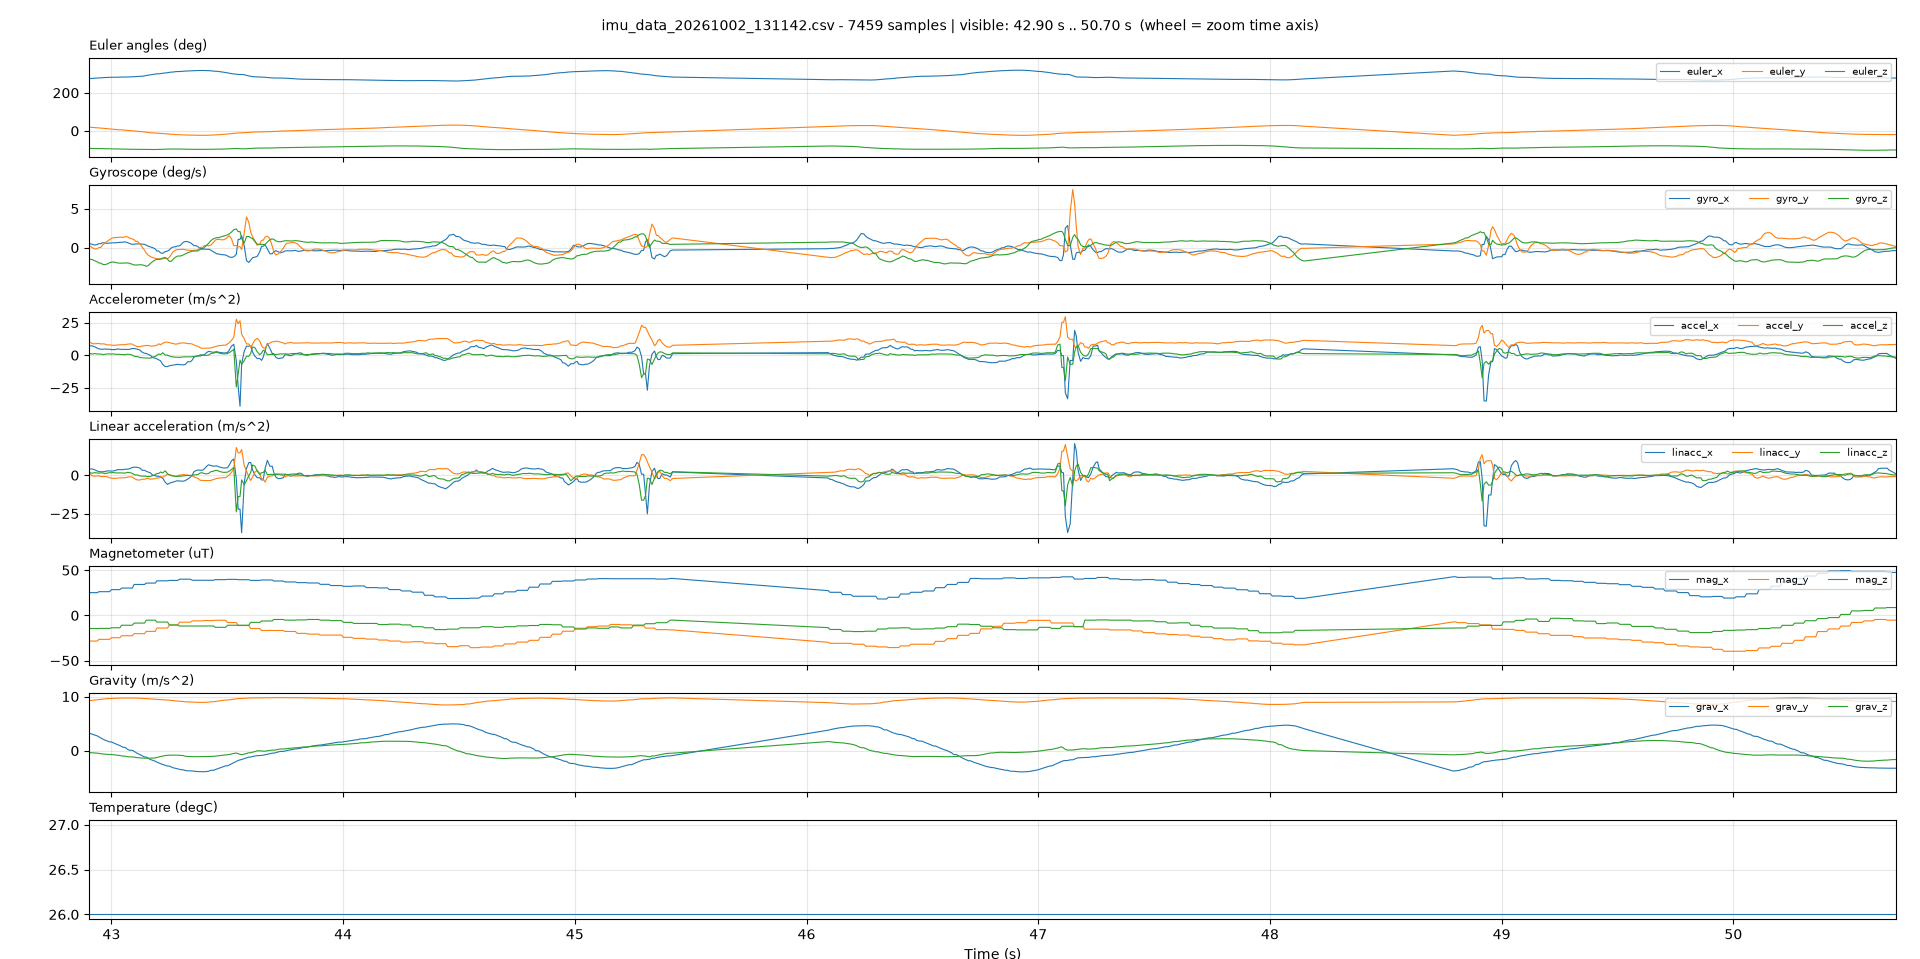

The table this chart was drawn from, first rows:
t_ms, euler_x, euler_y, euler_z, gyro_x, gyro_y, gyro_z, accel_x, accel_y, accel_z, linacc_x, linacc_y, linacc_z, mag_x, mag_y, mag_z, grav_x, grav_y, grav_z, temp_c, cal_sys, cal_gyro, cal_accel, cal_mag
6482, 331.1, 9.562, -90, -0.035, 0.008, -0.012, 2.020, 9.610, 0.000, 0.380, -0.040, 0.000, -25.06, 4.500, 22.5, 1.630, 9.660, 0.000, 26, 0, 0, 0, 0
6492, 331.2, 9.562, -90, -0.039, -0.021, -0.027, 1.880, 9.590, 0.070, 0.240, -0.070, 0.080, -25.06, 4.500, 22.5, 1.630, 9.660, 0.000, 26, 0, 0, 0, 0
6500, 331.2, 9.562, -90, -0.056, -0.034, -0.029, 1.620, 9.600, 0.030, 0.000, -0.060, 0.030, -24.88, 5.250, 24.06, 1.630, 9.660, 0.000, 26, 0, 0, 0, 0
6507, 331.2, 9.562, -90, -0.040, -0.019, -0.039, 1.690, 9.640, 0.020, 0.060, -0.020, 0.020, -24.88, 5.250, 24.06, 1.630, 9.670, 0.000, 26, 0, 0, 0, 0
6515, 331.2, 9.562, -89.94, -0.040, -0.019, -0.039, 1.870, 9.640, -0.180, 0.060, -0.020, 0.020, -24.88, 5.250, 24.06, 1.620, 9.670, 0.000, 26, 0, 0, 0, 0
6524, 331.2, 9.500, -89.94, -0.017, -0.026, -0.052, 1.710, 9.600, -0.200, 0.240, -0.020, -0.180, -24.88, 5.250, 24.06, 1.620, 9.670, 0.000, 26, 0, 0, 0, 0
6534, 331.3, 9.500, -89.94, 0.008, 0.001, -0.044, 1.630, 9.570, -0.040, 0.090, -0.060, -0.200, -24.88, 5.250, 24.06, 1.620, 9.670, 0.000, 26, 0, 0, 0, 0
6544, 331.2, 9.500, -90, 0.034, 0.070, -0.019, 1.630, 9.570, -0.040, 0.010, -0.090, -0.040, -24.88, 5.250, 24.06, 1.620, 9.670, 0.000, 26, 0, 0, 0, 0
6552, 331.2, 9.500, -90, 0.037, 0.127, 0.005, 1.620, 9.530, 0.160, 0.000, -0.130, 0.160, -24.88, 3.750, 23.25, 1.620, 9.670, 0.000, 26, 0, 0, 0, 0
6560, 331.1, 9.500, -90, 0.038, 0.160, 0.008, 1.690, 9.530, 0.170, 0.070, -0.130, 0.170, -24.88, 3.750, 23.25, 1.620, 9.670, 0.000, 26, 0, 0, 0, 0
6567, 331.1, 9.500, -90, 0.048, 0.171, -0.005, 1.770, 9.550, 0.120, 0.150, -0.110, 0.120, -24.88, 3.750, 23.25, 1.620, 9.670, 0.000, 26, 0, 0, 0, 0
6576, 331, 9.500, -90, 0.058, 0.176, -0.022, 1.770, 9.490, 0.190, 0.150, -0.180, 0.190, -24.88, 3.750, 23.25, 1.620, 9.670, 0.000, 26, 0, 0, 0, 0
6585, 330.9, 9.500, -90, 0.058, 0.176, -0.022, 1.660, 9.430, 0.290, 0.040, -0.230, 0.290, -24.88, 3.750, 23.25, 1.620, 9.670, 0.000, 26, 0, 0, 0, 0
6595, 330.8, 9.500, -90, 0.050, 0.168, -0.040, 1.570, 9.560, 0.270, 0.040, -0.230, 0.290, -24.88, 3.750, 23.25, 1.610, 9.670, 0.000, 26, 0, 0, 0, 0
6603, 330.8, 9.438, -90, 0.031, 0.175, -0.048, 1.570, 9.560, 0.270, -0.040, -0.110, 0.270, -24.75, 5.562, 22.56, 1.610, 9.670, 0.000, 26, 0, 0, 0, 0
6610, 330.7, 9.438, -89.94, 0.013, 0.176, -0.052, 1.580, 9.680, 0.240, -0.020, 0.010, 0.240, -24.75, 5.562, 22.56, 1.610, 9.670, 0.000, 26, 0, 0, 0, 0
6619, 330.6, 9.438, -89.94, 0.023, 0.181, -0.040, 1.240, 9.720, 0.200, -0.350, 0.050, 0.200, -24.75, 5.562, 22.56, 1.600, 9.670, 0.000, 26, 0, 0, 0, 0
6629, 330.5, 9.375, -90, 0.055, 0.230, -0.025, 1.140, 9.700, 0.260, -0.460, 0.030, 0.260, -24.75, 5.562, 22.56, 1.600, 9.670, 0.000, 26, 0, 0, 0, 0
6640, 330.3, 9.375, -90, 0.100, 0.312, -0.007, 1.030, 9.650, 0.380, -0.560, -0.010, 0.390, -24.75, 5.562, 22.56, 1.600, 9.670, 0.000, 26, 0, 0, 0, 0
6647, 330.3, 9.375, -90, 0.100, 0.312, -0.007, 0.900, 9.600, 0.500, -0.690, -0.060, 0.510, -25.69, 5.875, 22.19, 1.600, 9.670, -0.010, 26, 0, 0, 1, 0
6655, 330.1, 9.375, -90.06, 0.122, 0.396, 0.023, 0.730, 9.720, 0.470, -0.690, -0.060, 0.510, -25.69, 5.875, 22.19, 1.610, 9.670, -0.010, 26, 0, 0, 1, 0
6663, 329.8, 9.438, -90.06, 0.144, 0.469, 0.036, 0.730, 9.720, 0.470, -0.870, 0.040, 0.490, -25.69, 5.875, 22.19, 1.610, 9.670, -0.020, 26, 0, 0, 1, 0
6672, 329.4, 9.438, -90.12, 0.172, 0.539, 0.049, 0.820, 9.730, 0.250, -0.840, 0.060, 0.400, -25.69, 5.875, 22.19, 1.620, 9.670, -0.030, 26, 0, 0, 1, 0
6683, 329.1, 9.500, -90.19, 0.188, 0.575, 0.071, 0.830, 9.620, 0.150, -0.790, 0.060, 0.280, -25.69, 5.875, 22.19, 1.630, 9.660, -0.040, 26, 0, 0, 1, 0
6694, 328.6, 9.562, -90.25, 0.206, 0.595, 0.094, 0.830, 9.620, 0.150, -0.790, -0.030, 0.200, -25.69, 5.875, 22.19, 1.630, 9.660, -0.040, 26, 0, 0, 1, 0
6701, 328.2, 9.625, -90.25, 0.205, 0.631, 0.119, 0.820, 9.400, 0.160, -0.810, -0.260, 0.210, -25.38, 5.062, 22.38, 1.640, 9.660, -0.050, 26, 0, 0, 1, 0
6709, 328.2, 9.625, -90.25, 0.191, 0.641, 0.135, 0.900, 9.400, 0.100, -0.730, -0.250, 0.150, -25.38, 5.062, 22.38, 1.630, 9.660, -0.050, 26, 0, 0, 1, 0
6716, 327.9, 9.562, -90.31, 0.191, 0.641, 0.135, 0.940, 9.560, 0.000, -0.690, -0.100, 0.060, -25.38, 5.062, 22.38, 1.630, 9.660, -0.050, 26, 0, 0, 1, 0
6726, 327.6, 9.562, -90.31, 0.178, 0.613, 0.139, 1.130, 9.790, -0.020, -0.500, 0.120, 0.030, -25.38, 5.062, 22.38, 1.630, 9.660, -0.060, 26, 0, 0, 1, 0
6736, 327.2, 9.562, -90.31, 0.172, 0.576, 0.134, 1.190, 9.720, -0.010, -0.440, 0.050, 0.050, -25.38, 5.062, 22.38, 1.640, 9.660, -0.070, 26, 0, 0, 1, 0
6745, 326.9, 9.625, -90.38, 0.169, 0.525, 0.118, 1.340, 9.570, 0.040, -0.440, 0.050, 0.050, -25.38, 5.062, 22.38, 1.650, 9.660, -0.070, 26, 0, 0, 1, 0
6753, 326.5, 9.688, -90.44, 0.151, 0.489, 0.104, 1.340, 9.570, 0.040, -0.300, -0.080, 0.120, -27.25, 6.188, 22.19, 1.650, 9.660, -0.070, 26, 0, 0, 1, 0
6761, 326.2, 9.750, -90.44, 0.124, 0.419, 0.079, 1.570, 9.530, 0.060, -0.090, -0.120, 0.140, -27.25, 6.188, 22.19, 1.660, 9.660, -0.080, 26, 0, 0, 1, 0
6771, 326, 9.750, -90.5, 0.109, 0.332, 0.061, 1.820, 9.650, 0.000, 0.160, 0.000, 0.090, -27.25, 6.188, 22.19, 1.660, 9.660, -0.080, 26, 0, 0, 1, 0
6782, 325.8, 9.812, -90.5, 0.106, 0.235, 0.035, 1.840, 9.780, 0.000, 0.170, 0.120, 0.090, -27.25, 6.188, 22.19, 1.670, 9.660, -0.090, 26, 0, 0, 1, 0
6792, 325.8, 9.812, -90.56, 0.099, 0.139, 0.010, 1.890, 9.770, -0.110, 0.210, 0.110, -0.010, -27.25, 6.188, 22.19, 1.670, 9.660, -0.090, 26, 0, 0, 1, 0
6800, 325.8, 9.750, -90.62, 0.094, 0.034, -0.021, 1.970, 9.710, -0.150, 0.300, 0.040, -0.040, -28.06, 6.750, 21.38, 1.670, 9.660, -0.100, 26, 0, 0, 1, 0
6807, 325.8, 9.750, -90.62, 0.094, 0.034, -0.021, 1.890, 9.560, -0.240, 0.220, -0.100, -0.120, -28.06, 6.750, 21.38, 1.660, 9.660, -0.110, 26, 0, 0, 1, 0
6815, 325.8, 9.750, -90.69, 0.101, -0.055, -0.047, 1.910, 9.430, -0.330, 0.250, -0.230, -0.200, -28.06, 6.750, 21.38, 1.650, 9.660, -0.130, 26, 0, 0, 1, 0
6825, 325.9, 9.688, -90.75, 0.122, -0.151, -0.068, 1.960, 9.360, -0.350, 0.310, -0.300, -0.200, -28.06, 6.750, 21.38, 1.650, 9.660, -0.140, 26, 0, 0, 1, 0
6836, 326.1, 9.688, -90.88, 0.131, -0.263, -0.088, 1.990, 9.300, -0.330, 0.350, -0.350, -0.170, -28.06, 6.750, 21.38, 1.630, 9.660, -0.160, 26, 0, 0, 1, 0
6845, 326.3, 9.625, -90.94, 0.129, -0.367, -0.115, 1.990, 9.300, -0.330, 0.350, -0.350, -0.170, -28.06, 6.750, 21.38, 1.620, 9.660, -0.180, 26, 0, 0, 1, 0
6853, 326.7, 9.500, -91.06, 0.108, -0.454, -0.145, 2.110, 9.300, -0.350, 0.490, -0.360, -0.170, -28.19, 6.062, 21.38, 1.620, 9.660, -0.180, 26, 0, 0, 1, 0
6861, 327.1, 9.375, -91.12, 0.083, -0.541, -0.176, 2.360, 9.330, -0.400, 0.750, -0.330, -0.200, -28.19, 6.062, 21.38, 1.600, 9.670, -0.200, 26, 0, 0, 1, 0
6871, 327.5, 9.312, -91.25, 0.081, -0.637, -0.206, 2.570, 9.330, -0.420, 0.980, -0.330, -0.200, -28.19, 6.062, 21.38, 1.580, 9.670, -0.210, 26, 0, 0, 1, 0
6882, 328.1, 9.125, -91.38, 0.082, -0.723, -0.235, 2.710, 9.280, -0.320, 1.150, -0.380, -0.080, -28.19, 6.062, 21.38, 1.530, 9.680, -0.250, 26, 0, 0, 1, 0
6892, 328.6, 9.000, -91.5, 0.086, -0.807, -0.255, 2.840, 9.340, -0.350, 1.310, -0.330, -0.090, -28.19, 6.062, 21.38, 1.530, 9.680, -0.250, 26, 0, 0, 1, 0
6900, 329.2, 8.812, -91.62, 0.094, -0.872, -0.263, 3.090, 9.330, -0.320, 1.580, -0.350, -0.040, -28.25, 4.562, 22.56, 1.510, 9.680, -0.270, 26, 0, 0, 1, 0
6907, 329.2, 8.812, -91.62, 0.094, -0.872, -0.263, 2.890, 9.510, -0.330, 1.410, -0.170, -0.030, -28.25, 4.562, 22.56, 1.480, 9.680, -0.300, 26, 0, 0, 1, 0
6915, 329.9, 8.688, -91.75, 0.094, -0.913, -0.264, 2.800, 9.550, -0.340, 1.350, -0.130, -0.020, -28.25, 4.562, 22.56, 1.450, 9.690, -0.320, 26, 0, 0, 1, 0
6925, 330.6, 8.500, -91.88, 0.091, -0.959, -0.272, 2.670, 9.540, -0.300, 1.240, -0.150, 0.040, -28.25, 4.562, 22.56, 1.420, 9.690, -0.340, 26, 0, 0, 1, 0
6936, 331.3, 8.312, -92, 0.079, -0.969, -0.277, 2.670, 9.540, -0.220, 1.270, -0.150, 0.130, -28.25, 4.562, 22.56, 1.390, 9.690, -0.360, 26, 0, 0, 1, 0
6946, 332, 8.125, -92.12, 0.061, -0.924, -0.279, 2.590, 9.620, -0.040, 1.270, -0.150, 0.130, -28.25, 4.562, 22.56, 1.400, 9.690, -0.370, 26, 0, 0, 1, 0
6953, 332.4, 8.188, -92.19, 0.039, -0.878, -0.268, 2.590, 9.620, -0.040, 1.180, -0.060, 0.320, -26.38, 6.375, 23.75, 1.400, 9.690, -0.370, 26, 0, 0, 1, 0
6961, 333, 8.062, -92.25, 0.029, -0.821, -0.264, 2.450, 9.740, 0.070, 1.070, 0.030, 0.450, -26.38, 6.375, 23.75, 1.370, 9.700, -0.380, 26, 0, 0, 1, 0
6970, 333.6, 7.875, -92.31, 0.024, -0.774, -0.241, 2.270, 9.750, 0.080, 0.920, 0.050, 0.480, -26.38, 6.375, 23.75, 1.350, 9.700, -0.390, 26, 0, 0, 1, 0
6980, 334.1, 7.750, -92.38, 0.024, -0.711, -0.214, 2.260, 9.620, 0.100, 0.930, -0.070, 0.510, -26.38, 6.375, 23.75, 1.320, 9.700, -0.400, 26, 0, 0, 1, 0
6991, 334.6, 7.625, -92.44, 0.007, -0.635, -0.196, 2.120, 9.620, 0.110, 0.810, -0.080, 0.520, -26.38, 6.375, 23.75, 1.300, 9.710, -0.410, 26, 0, 0, 1, 0
6998, 334.6, 7.625, -92.44, 0.007, -0.635, -0.196, 1.960, 9.690, 0.080, 0.670, -0.010, 0.500, -24.56, 3.750, 25.5, 1.280, 9.710, -0.420, 26, 0, 0, 1, 0
7006, 335, 7.500, -92.44, -0.012, -0.561, -0.176, 1.800, 9.750, 0.080, 0.670, -0.010, 0.500, -24.56, 3.750, 25.5, 1.270, 9.710, -0.420, 26, 0, 0, 1, 0
... 7,399 more rows
